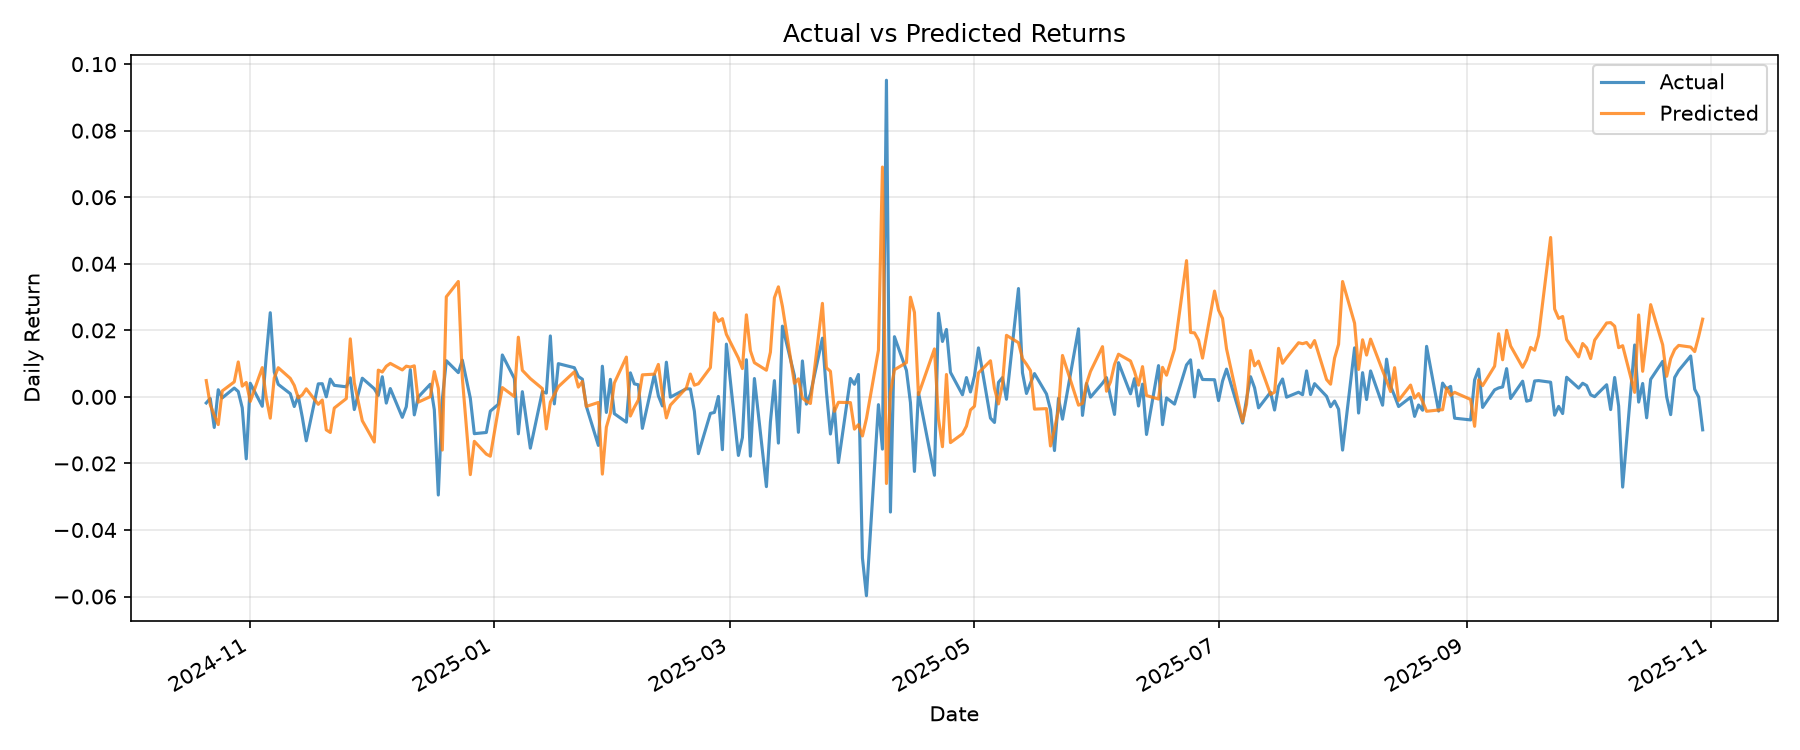

Values plotted in this chart, from the file beside it:
target_date, y_true, y_pred, residual
2024-10-21, -0.001826, 0.004901, -0.006727
2024-10-22, -0.0004749, -0.002366, 0.001891
2024-10-23, -0.009188, -0.005535, -0.003653
2024-10-24, 0.002146, -0.008327, 0.01047
2024-10-25, -0.0003029, 0.001787, -0.00209
2024-10-28, 0.002651, 0.004504, -0.001853
2024-10-29, 0.001614, 0.0105, -0.008883
2024-10-30, -0.0033, 0.003223, -0.006523
2024-10-31, -0.01861, 0.00434, -0.02296
2024-11-01, 0.004096, -0.001379, 0.005475
2024-11-04, -0.002816, 0.008795, -0.01161
2024-11-05, 0.01227, -0.0002927, 0.01256
2024-11-06, 0.02529, -0.006403, 0.0317
2024-11-07, 0.007431, 0.005712, 0.00172
2024-11-08, 0.003757, 0.008769, -0.005012
2024-11-11, 0.0009691, 0.005565, -0.004596
2024-11-12, -0.002889, 0.003442, -0.006331
2024-11-13, 0.0002323, -0.0002997, 0.000532
2024-11-14, -0.006053, 0.0006031, -0.006656
2024-11-15, -0.0132, 0.002418, -0.01562
2024-11-18, 0.003914, -0.002238, 0.006152
2024-11-19, 0.003964, -0.0009444, 0.004908
2024-11-20, 2.5350813e-05, -0.009919, 0.009945
2024-11-21, 0.005337, -0.0107, 0.01604
2024-11-22, 0.003468, -0.003354, 0.006822
2024-11-25, 0.003024, -0.0005179, 0.003542
2024-11-26, 0.005722, 0.01744, -0.01171
2024-11-27, -0.003805, 0.004274, -0.008078
2024-11-29, 0.005611, -0.007162, 0.01277
2024-12-02, 0.002445, -0.01356, 0.01601
2024-12-03, 0.0004515, 0.008044, -0.007593
2024-12-04, 0.006051, 0.007476, -0.001425
2024-12-05, -0.00187, 0.009204, -0.01107
2024-12-06, 0.002499, 0.01006, -0.007564
2024-12-09, -0.006148, 0.008097, -0.01424
2024-12-10, -0.002964, 0.009234, -0.0122
2024-12-11, 0.008166, 0.008963, -0.0007976
2024-12-12, -0.005412, 0.009332, -0.01474
2024-12-13, -2.809337e-05, -0.001584, 0.001555
2024-12-16, 0.003799, 7.093325e-05, 0.003728
2024-12-17, -0.003864, 0.007609, -0.01147
2024-12-18, -0.02949, 0.002605, -0.03209
2024-12-19, -0.0008685, -0.01598, 0.01511
2024-12-20, 0.01087, 0.03008, -0.01921
2024-12-23, 0.007291, 0.03468, -0.02739
2024-12-24, 0.01104, 0.005799, 0.005243
2024-12-26, -0.0004089, -0.02336, 0.02296
2024-12-27, -0.01105, -0.01335, 0.002302
2024-12-30, -0.0107, -0.0172, 0.006501
2024-12-31, -0.004288, -0.01783, 0.01354
2025-01-02, -0.00222, -0.003679, 0.001458
2025-01-03, 0.01259, 0.002792, 0.009801
2025-01-06, 0.005538, 0.0001004, 0.005438
2025-01-07, -0.0111, 0.01794, -0.02904
2025-01-08, 0.001564, 0.007987, -0.006423
2025-01-10, -0.01542, 0.005491, -0.02091
2025-01-13, 0.001575, 0.002491, -0.000916
2025-01-14, 0.001146, -0.009634, 0.01078
2025-01-15, 0.01832, -0.001592, 0.01991
2025-01-16, -0.002113, 0.0006835, -0.002796
... 198 more rows
